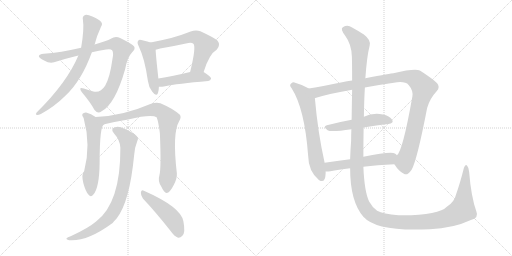
t = 0.00 s
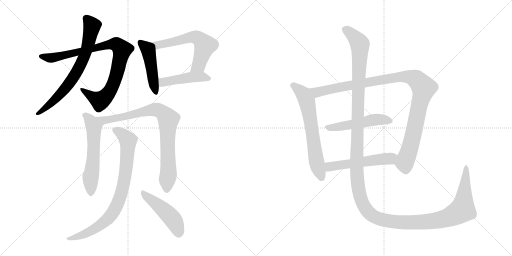
t = 2.37 s
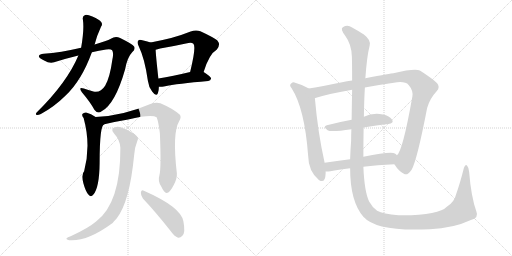
t = 4.74 s
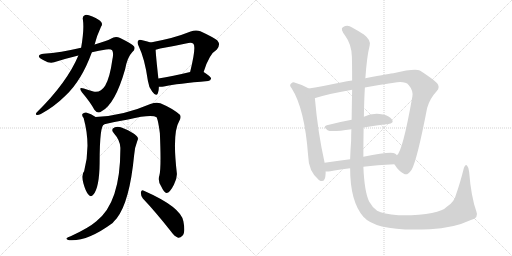
t = 7.11 s
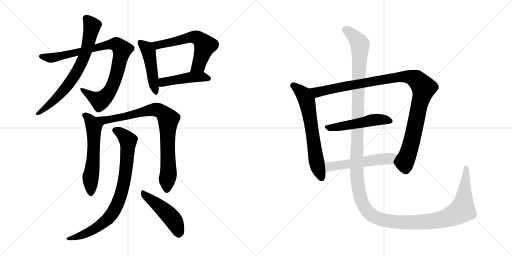
t = 9.48 s
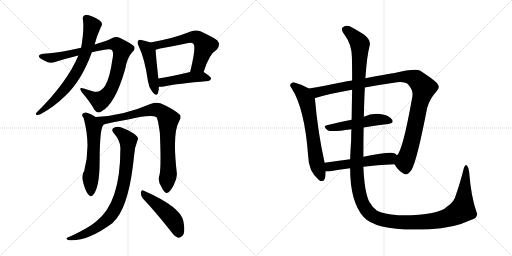
t = 11.85 s

The animated SVG that drew these frames (rendered in a browser with its animation timeline set to each time). Animation: 14 CSS @keyframes rules; one cycle of 11.85 s.

<svg version="1.1" viewBox="0 0 2048 1024" xmlns="http://www.w3.org/2000/svg">
  <g stroke="lightgray" stroke-dasharray="1,1" stroke-width="1" transform="scale(4, 4)">
    <line x1="0" y1="0" x2="256" y2="256"></line>
    <line x1="256" y1="0" x2="0" y2="256"></line>
    <line x1="128" y1="0" x2="128" y2="256"></line>
    <line x1="0" y1="128" x2="256" y2="128"></line>
    <line x1="256" y1="0" x2="512" y2="256"></line>
    <line x1="512" y1="0" x2="256" y2="256"></line>
    <line x1="384" y1="0" x2="384" y2="256"></line>
    <line x1="256" y1="128" x2="512" y2="128"></line>
  </g>
<g transform="scale(1, -1) translate(0, -850)">
   <style type="text/css">
    @keyframes keyframes0 {
      from {
       stroke: black;
       stroke-dashoffset: 910;
       stroke-width: 128;
       }
       75% {
       animation-timing-function: step-end;
       stroke: black;
       stroke-dashoffset: 0;
       stroke-width: 128;
       }
       to {
       stroke: black;
       stroke-width: 1024;
       }
       }
       #make-me-a-hanzi-animation-0 {
         animation: keyframes0 0.990560s both;
         animation-delay: 0.000000s;
         animation-timing-function: linear;
       }
    @keyframes keyframes1 {
      from {
       stroke: black;
       stroke-dashoffset: 719;
       stroke-width: 128;
       }
       70% {
       animation-timing-function: step-end;
       stroke: black;
       stroke-dashoffset: 0;
       stroke-width: 128;
       }
       to {
       stroke: black;
       stroke-width: 1024;
       }
       }
       #make-me-a-hanzi-animation-1 {
         animation: keyframes1 0.835124s both;
         animation-delay: 0.990560s;
         animation-timing-function: linear;
       }
    @keyframes keyframes2 {
      from {
       stroke: black;
       stroke-dashoffset: 468;
       stroke-width: 128;
       }
       60% {
       animation-timing-function: step-end;
       stroke: black;
       stroke-dashoffset: 0;
       stroke-width: 128;
       }
       to {
       stroke: black;
       stroke-width: 1024;
       }
       }
       #make-me-a-hanzi-animation-2 {
         animation: keyframes2 0.630859s both;
         animation-delay: 1.825684s;
         animation-timing-function: linear;
       }
    @keyframes keyframes3 {
      from {
       stroke: black;
       stroke-dashoffset: 599;
       stroke-width: 128;
       }
       66% {
       animation-timing-function: step-end;
       stroke: black;
       stroke-dashoffset: 0;
       stroke-width: 128;
       }
       to {
       stroke: black;
       stroke-width: 1024;
       }
       }
       #make-me-a-hanzi-animation-3 {
         animation: keyframes3 0.737467s both;
         animation-delay: 2.456543s;
         animation-timing-function: linear;
       }
    @keyframes keyframes4 {
      from {
       stroke: black;
       stroke-dashoffset: 459;
       stroke-width: 128;
       }
       60% {
       animation-timing-function: step-end;
       stroke: black;
       stroke-dashoffset: 0;
       stroke-width: 128;
       }
       to {
       stroke: black;
       stroke-width: 1024;
       }
       }
       #make-me-a-hanzi-animation-4 {
         animation: keyframes4 0.623535s both;
         animation-delay: 3.194010s;
         animation-timing-function: linear;
       }
    @keyframes keyframes5 {
      from {
       stroke: black;
       stroke-dashoffset: 586;
       stroke-width: 128;
       }
       66% {
       animation-timing-function: step-end;
       stroke: black;
       stroke-dashoffset: 0;
       stroke-width: 128;
       }
       to {
       stroke: black;
       stroke-width: 1024;
       }
       }
       #make-me-a-hanzi-animation-5 {
         animation: keyframes5 0.726888s both;
         animation-delay: 3.817545s;
         animation-timing-function: linear;
       }
    @keyframes keyframes6 {
      from {
       stroke: black;
       stroke-dashoffset: 846;
       stroke-width: 128;
       }
       73% {
       animation-timing-function: step-end;
       stroke: black;
       stroke-dashoffset: 0;
       stroke-width: 128;
       }
       to {
       stroke: black;
       stroke-width: 1024;
       }
       }
       #make-me-a-hanzi-animation-6 {
         animation: keyframes6 0.938477s both;
         animation-delay: 4.544433s;
         animation-timing-function: linear;
       }
    @keyframes keyframes7 {
      from {
       stroke: black;
       stroke-dashoffset: 832;
       stroke-width: 128;
       }
       73% {
       animation-timing-function: step-end;
       stroke: black;
       stroke-dashoffset: 0;
       stroke-width: 128;
       }
       to {
       stroke: black;
       stroke-width: 1024;
       }
       }
       #make-me-a-hanzi-animation-7 {
         animation: keyframes7 0.927083s both;
         animation-delay: 5.482910s;
         animation-timing-function: linear;
       }
    @keyframes keyframes8 {
      from {
       stroke: black;
       stroke-dashoffset: 476;
       stroke-width: 128;
       }
       61% {
       animation-timing-function: step-end;
       stroke: black;
       stroke-dashoffset: 0;
       stroke-width: 128;
       }
       to {
       stroke: black;
       stroke-width: 1024;
       }
       }
       #make-me-a-hanzi-animation-8 {
         animation: keyframes8 0.637370s both;
         animation-delay: 6.409993s;
         animation-timing-function: linear;
       }
    @keyframes keyframes9 {
      from {
       stroke: black;
       stroke-dashoffset: 654;
       stroke-width: 128;
       }
       68% {
       animation-timing-function: step-end;
       stroke: black;
       stroke-dashoffset: 0;
       stroke-width: 128;
       }
       to {
       stroke: black;
       stroke-width: 1024;
       }
       }
       #make-me-a-hanzi-animation-9 {
         animation: keyframes9 0.782227s both;
         animation-delay: 7.047363s;
         animation-timing-function: linear;
       }
    @keyframes keyframes10 {
      from {
       stroke: black;
       stroke-dashoffset: 1075;
       stroke-width: 128;
       }
       78% {
       animation-timing-function: step-end;
       stroke: black;
       stroke-dashoffset: 0;
       stroke-width: 128;
       }
       to {
       stroke: black;
       stroke-width: 1024;
       }
       }
       #make-me-a-hanzi-animation-10 {
         animation: keyframes10 1.124837s both;
         animation-delay: 7.829590s;
         animation-timing-function: linear;
       }
    @keyframes keyframes11 {
      from {
       stroke: black;
       stroke-dashoffset: 509;
       stroke-width: 128;
       }
       62% {
       animation-timing-function: step-end;
       stroke: black;
       stroke-dashoffset: 0;
       stroke-width: 128;
       }
       to {
       stroke: black;
       stroke-width: 1024;
       }
       }
       #make-me-a-hanzi-animation-11 {
         animation: keyframes11 0.664225s both;
         animation-delay: 8.954427s;
         animation-timing-function: linear;
       }
    @keyframes keyframes12 {
      from {
       stroke: black;
       stroke-dashoffset: 537;
       stroke-width: 128;
       }
       64% {
       animation-timing-function: step-end;
       stroke: black;
       stroke-dashoffset: 0;
       stroke-width: 128;
       }
       to {
       stroke: black;
       stroke-width: 1024;
       }
       }
       #make-me-a-hanzi-animation-12 {
         animation: keyframes12 0.687012s both;
         animation-delay: 9.618652s;
         animation-timing-function: linear;
       }
    @keyframes keyframes13 {
      from {
       stroke: black;
       stroke-dashoffset: 1584;
       stroke-width: 128;
       }
       84% {
       animation-timing-function: step-end;
       stroke: black;
       stroke-dashoffset: 0;
       stroke-width: 128;
       }
       to {
       stroke: black;
       stroke-width: 1024;
       }
       }
       #make-me-a-hanzi-animation-13 {
         animation: keyframes13 1.539062s both;
         animation-delay: 10.305664s;
         animation-timing-function: linear;
       }
</style>
<path d="M 367.5 641.0 Q 395.5 648.0 424.5 652.0 Q 443.5 655.0 448.5 649.0 Q 455.5 639.0 449.5 612.0 Q 439.5 539.0 420.5 507.0 Q 401.5 477.0 373.5 484.0 Q 352.5 490.0 335.5 496.0 Q 311.5 505.0 327.5 481.0 Q 361.5 441.0 377.5 411.0 Q 390.5 393.0 406.5 405.0 Q 460.5 433.0 500.5 573.0 Q 509.5 622.0 529.5 642.0 Q 542.5 654.0 536.5 664.0 Q 529.5 674.0 480.5 698.0 Q 461.5 707.0 443.5 695.0 Q 427.5 686.0 378.5 672.0 L 324.5 659.0 Q 242.5 640.0 174.5 635.0 Q 158.5 634.0 155.5 626.0 Q 154.5 619.0 176.5 608.0 Q 198.5 595.0 216.5 601.0 Q 267.5 617.0 313.5 628.0 L 367.5 641.0 Z" fill="lightgray"></path> 
<path d="M 313.5 628.0 Q 268.5 520.0 146.5 400.0 Q 140.5 393.0 146.5 390.0 Q 153.5 389.0 163.5 394.0 Q 218.5 424.0 262.5 468.0 Q 326.5 528.0 367.5 641.0 L 378.5 672.0 Q 387.5 708.0 404.5 744.0 Q 411.5 754.0 404.5 762.0 Q 398.5 771.0 369.5 784.0 Q 348.5 793.0 340.5 790.0 Q 328.5 786.0 331.5 772.0 Q 337.5 733.0 324.5 659.0 L 313.5 628.0 Z" fill="lightgray"></path> 
<path d="M 602.5 680.0 Q 592.5 684.0 569.5 689.0 Q 556.5 693.0 553.5 688.0 Q 546.5 682.0 554.5 666.0 Q 579.5 614.0 591.5 527.0 Q 594.5 502.0 608.5 484.0 Q 624.5 462.0 631.5 477.0 Q 635.5 487.0 635.5 503.0 L 633.5 536.0 Q 623.5 627.0 622.5 651.0 C 621.5 673.0 621.5 673.0 602.5 680.0 Z" fill="lightgray"></path> 
<path d="M 814.5 562.0 Q 836.5 634.0 867.5 652.0 Q 883.5 671.0 869.5 688.0 Q 853.5 701.0 801.5 725.0 Q 783.5 732.0 762.5 724.0 Q 722.5 708.0 684.5 698.0 Q 644.5 688.0 602.5 680.0 C 573.5 674.0 593.5 644.0 622.5 651.0 Q 629.5 652.0 640.5 656.0 Q 698.5 666.0 753.5 678.0 Q 766.5 681.0 773.5 675.0 Q 785.5 663.0 760.5 562.0 C 753.5 533.0 805.5 533.0 814.5 562.0 Z" fill="lightgray"></path> 
<path d="M 635.5 503.0 Q 644.5 502.0 655.5 504.0 Q 710.5 516.0 832.5 526.0 Q 842.5 527.0 844.5 536.0 Q 844.5 543.0 814.5 562.0 C 800.5 571.0 789.5 569.0 760.5 562.0 Q 690.5 546.0 633.5 536.0 C 603.5 531.0 605.5 504.0 635.5 503.0 Z" fill="lightgray"></path> 
<path d="M 382.5 382.0 Q 364.5 395.0 344.5 400.0 Q 335.5 401.0 329.5 394.0 Q 326.5 388.0 334.5 378.0 Q 364.5 269.0 336.5 165.0 Q 324.5 153.0 333.5 117.0 Q 342.5 84.0 353.5 72.0 Q 363.5 59.0 373.5 72.0 Q 397.5 99.0 398.5 199.0 Q 398.5 352.0 417.5 353.0 C 421.5 357.0 407.5 366.0 382.5 382.0 Z" fill="lightgray"></path> 
<path d="M 637.5 148.0 Q 630.5 126.0 644.5 105.0 Q 657.5 77.0 666.5 78.0 Q 679.5 79.0 695.5 111.0 Q 708.5 136.0 707.5 156.0 Q 688.5 318.0 716.5 365.0 Q 726.5 381.0 719.5 391.0 Q 691.5 416.0 641.5 437.0 Q 625.5 443.0 601.5 434.0 Q 490.5 386.0 382.5 382.0 C 352.5 380.0 388.5 346.0 417.5 353.0 Q 469.5 365.0 512.5 372.0 Q 605.5 394.0 626.5 381.0 Q 633.5 365.0 639.5 317.0 Q 645.5 176.0 637.5 148.0 Z" fill="lightgray"></path> 
<path d="M 481.5 259.0 Q 482.5 39.0 385.5 -35.0 Q 354.5 -62.0 282.5 -95.0 Q 269.5 -99.0 266.5 -103.0 Q 262.5 -107.0 276.5 -111.0 Q 348.5 -117.0 450.5 -42.0 Q 457.5 -33.0 466.5 -24.0 Q 518.5 42.0 536.5 229.0 Q 537.5 257.0 549.5 287.0 Q 555.5 297.0 546.5 306.0 Q 530.5 322.0 495.5 336.0 Q 476.5 346.0 459.5 341.0 Q 440.5 334.0 455.5 317.0 Q 480.5 289.0 481.5 259.0 Z" fill="lightgray"></path> 
<path d="M 571.5 56.0 Q 622.5 2.0 682.5 -74.0 Q 697.5 -96.0 712.5 -101.0 Q 721.5 -102.0 729.5 -93.0 Q 742.5 -81.0 733.5 -35.0 Q 723.5 22.0 575.5 87.0 Q 566.5 93.0 563.5 81.0 Q 562.5 68.0 571.5 56.0 Z" fill="lightgray"></path> 
<path d="M 1235.5 496.5 Q 1207.5 512.5 1177.5 520.5 Q 1170.5 521.5 1164.5 516.5 Q 1155.5 509.5 1166.5 497.5 Q 1218.5 416.5 1232.5 228.5 Q 1233.5 165.5 1275.5 130.5 Q 1278.5 129.5 1282.5 126.5 Q 1301.5 120.5 1302.5 156.5 L 1302.5 164.5 L 1298.5 199.5 Q 1271.5 319.5 1259.5 457.5 C 1257.5 484.5 1257.5 484.5 1235.5 496.5 Z" fill="lightgray"></path> 
<path d="M 1577.5 193.5 Q 1596.5 163.5 1615.5 155.5 Q 1628.5 145.5 1646.5 171.5 Q 1668.5 210.5 1708.5 418.5 Q 1718.5 455.5 1746.5 485.5 Q 1762.5 500.5 1748.5 517.5 Q 1729.5 536.5 1679.5 568.5 Q 1658.5 577.5 1573.5 557.5 Q 1566.5 557.5 1461.5 537.5 L 1408.5 528.5 Q 1387.5 525.5 1368.5 521.5 Q 1295.5 506.5 1235.5 496.5 C 1205.5 491.5 1230.5 448.5 1259.5 457.5 Q 1258.5 458.5 1261.5 458.5 Q 1319.5 476.5 1408.5 491.5 L 1459.5 500.5 Q 1511.5 510.5 1575.5 519.5 Q 1620.5 526.5 1634.5 510.5 Q 1653.5 488.5 1649.5 464.5 Q 1610.5 244.5 1587.5 229.5 C 1572.5 203.5 1571.5 202.5 1577.5 193.5 Z" fill="lightgray"></path> 
<path d="M 1454.5 340.5 Q 1506.5 349.5 1552.5 354.5 Q 1577.5 357.5 1568.5 371.5 Q 1558.5 387.5 1531.5 392.5 Q 1489.5 399.5 1455.5 383.5 L 1406.5 371.5 Q 1352.5 361.5 1307.5 349.5 Q 1289.5 345.5 1310.5 329.5 Q 1322.5 320.5 1405.5 333.5 L 1454.5 340.5 Z" fill="lightgray"></path> 
<path d="M 1453.5 183.5 Q 1507.5 190.5 1577.5 193.5 C 1607.5 194.5 1609.5 209.5 1587.5 229.5 Q 1584.5 233.5 1579.5 236.5 Q 1563.5 245.5 1453.5 223.5 L 1400.5 213.5 Q 1346.5 206.5 1298.5 199.5 C 1268.5 195.5 1272.5 164.5 1302.5 164.5 Q 1309.5 163.5 1321.5 165.5 Q 1352.5 172.5 1400.5 177.5 L 1453.5 183.5 Z" fill="lightgray"></path> 
<path d="M 1905.5 4.5 Q 1884.5 62.5 1876.5 163.5 Q 1875.5 179.5 1868.5 187.5 Q 1861.5 194.5 1855.5 178.5 Q 1840.5 118.5 1824.5 73.5 Q 1817.5 42.5 1788.5 24.5 Q 1754.5 -12.5 1593.5 -10.5 Q 1532.5 -4.5 1508.5 7.5 Q 1489.5 20.5 1476.5 44.5 Q 1457.5 84.5 1453.5 183.5 L 1453.5 223.5 Q 1453.5 287.5 1454.5 340.5 L 1455.5 383.5 Q 1456.5 449.5 1459.5 500.5 L 1461.5 537.5 Q 1467.5 625.5 1478.5 667.5 Q 1485.5 689.5 1455.5 712.5 Q 1430.5 728.5 1408.5 740.5 Q 1389.5 753.5 1371.5 741.5 Q 1359.5 735.5 1381.5 706.5 Q 1406.5 672.5 1407.5 623.5 Q 1408.5 590.5 1408.5 528.5 L 1408.5 491.5 Q 1407.5 439.5 1406.5 371.5 L 1405.5 333.5 Q 1404.5 311.5 1404.5 287.5 Q 1401.5 247.5 1400.5 213.5 L 1400.5 177.5 Q 1400.5 44.5 1453.5 -16.5 Q 1507.5 -77.5 1719.5 -66.5 Q 1813.5 -62.5 1883.5 -29.5 Q 1916.5 -20.5 1905.5 4.5 Z" fill="lightgray"></path> 
      <clipPath id="make-me-a-hanzi-clip-0">
      <path d="M 367.5 641.0 Q 395.5 648.0 424.5 652.0 Q 443.5 655.0 448.5 649.0 Q 455.5 639.0 449.5 612.0 Q 439.5 539.0 420.5 507.0 Q 401.5 477.0 373.5 484.0 Q 352.5 490.0 335.5 496.0 Q 311.5 505.0 327.5 481.0 Q 361.5 441.0 377.5 411.0 Q 390.5 393.0 406.5 405.0 Q 460.5 433.0 500.5 573.0 Q 509.5 622.0 529.5 642.0 Q 542.5 654.0 536.5 664.0 Q 529.5 674.0 480.5 698.0 Q 461.5 707.0 443.5 695.0 Q 427.5 686.0 378.5 672.0 L 324.5 659.0 Q 242.5 640.0 174.5 635.0 Q 158.5 634.0 155.5 626.0 Q 154.5 619.0 176.5 608.0 Q 198.5 595.0 216.5 601.0 Q 267.5 617.0 313.5 628.0 L 367.5 641.0 Z" fill="lightgray"></path>
      </clipPath>
      <path clip-path="url(#make-me-a-hanzi-clip-0)" d="M 162.5 625.0 L 218.5 620.0 L 424.5 670.0 L 460.5 674.0 L 475.5 666.0 L 488.5 652.0 L 471.5 570.0 L 460.5 532.0 L 432.5 475.0 L 400.5 447.0 L 328.5 490.0 " fill="none" id="make-me-a-hanzi-animation-0" stroke-dasharray="782 1564" stroke-linecap="round"></path>

      <clipPath id="make-me-a-hanzi-clip-1">
      <path d="M 313.5 628.0 Q 268.5 520.0 146.5 400.0 Q 140.5 393.0 146.5 390.0 Q 153.5 389.0 163.5 394.0 Q 218.5 424.0 262.5 468.0 Q 326.5 528.0 367.5 641.0 L 378.5 672.0 Q 387.5 708.0 404.5 744.0 Q 411.5 754.0 404.5 762.0 Q 398.5 771.0 369.5 784.0 Q 348.5 793.0 340.5 790.0 Q 328.5 786.0 331.5 772.0 Q 337.5 733.0 324.5 659.0 L 313.5 628.0 Z" fill="lightgray"></path>
      </clipPath>
      <path clip-path="url(#make-me-a-hanzi-clip-1)" d="M 344.5 777.0 L 364.5 753.0 L 365.5 734.0 L 343.5 640.0 L 316.5 579.0 L 286.5 529.0 L 243.5 476.0 L 150.5 395.0 " fill="none" id="make-me-a-hanzi-animation-1" stroke-dasharray="591 1182" stroke-linecap="round"></path>

      <clipPath id="make-me-a-hanzi-clip-2">
      <path d="M 602.5 680.0 Q 592.5 684.0 569.5 689.0 Q 556.5 693.0 553.5 688.0 Q 546.5 682.0 554.5 666.0 Q 579.5 614.0 591.5 527.0 Q 594.5 502.0 608.5 484.0 Q 624.5 462.0 631.5 477.0 Q 635.5 487.0 635.5 503.0 L 633.5 536.0 Q 623.5 627.0 622.5 651.0 C 621.5 673.0 621.5 673.0 602.5 680.0 Z" fill="lightgray"></path>
      </clipPath>
      <path clip-path="url(#make-me-a-hanzi-clip-2)" d="M 560.5 680.0 L 582.5 662.0 L 594.5 642.0 L 620.5 484.0 " fill="none" id="make-me-a-hanzi-animation-2" stroke-dasharray="340 680" stroke-linecap="round"></path>

      <clipPath id="make-me-a-hanzi-clip-3">
      <path d="M 814.5 562.0 Q 836.5 634.0 867.5 652.0 Q 883.5 671.0 869.5 688.0 Q 853.5 701.0 801.5 725.0 Q 783.5 732.0 762.5 724.0 Q 722.5 708.0 684.5 698.0 Q 644.5 688.0 602.5 680.0 C 573.5 674.0 593.5 644.0 622.5 651.0 Q 629.5 652.0 640.5 656.0 Q 698.5 666.0 753.5 678.0 Q 766.5 681.0 773.5 675.0 Q 785.5 663.0 760.5 562.0 C 753.5 533.0 805.5 533.0 814.5 562.0 Z" fill="lightgray"></path>
      </clipPath>
      <path clip-path="url(#make-me-a-hanzi-clip-3)" d="M 610.5 678.0 L 630.5 669.0 L 763.5 701.0 L 798.5 694.0 L 820.5 668.0 L 794.5 589.0 L 767.5 573.0 " fill="none" id="make-me-a-hanzi-animation-3" stroke-dasharray="471 942" stroke-linecap="round"></path>

      <clipPath id="make-me-a-hanzi-clip-4">
      <path d="M 635.5 503.0 Q 644.5 502.0 655.5 504.0 Q 710.5 516.0 832.5 526.0 Q 842.5 527.0 844.5 536.0 Q 844.5 543.0 814.5 562.0 C 800.5 571.0 789.5 569.0 760.5 562.0 Q 690.5 546.0 633.5 536.0 C 603.5 531.0 605.5 504.0 635.5 503.0 Z" fill="lightgray"></path>
      </clipPath>
      <path clip-path="url(#make-me-a-hanzi-clip-4)" d="M 640.5 509.0 L 656.5 523.0 L 757.5 541.0 L 813.5 543.0 L 835.5 535.0 " fill="none" id="make-me-a-hanzi-animation-4" stroke-dasharray="331 662" stroke-linecap="round"></path>

      <clipPath id="make-me-a-hanzi-clip-5">
      <path d="M 382.5 382.0 Q 364.5 395.0 344.5 400.0 Q 335.5 401.0 329.5 394.0 Q 326.5 388.0 334.5 378.0 Q 364.5 269.0 336.5 165.0 Q 324.5 153.0 333.5 117.0 Q 342.5 84.0 353.5 72.0 Q 363.5 59.0 373.5 72.0 Q 397.5 99.0 398.5 199.0 Q 398.5 352.0 417.5 353.0 C 421.5 357.0 407.5 366.0 382.5 382.0 Z" fill="lightgray"></path>
      </clipPath>
      <path clip-path="url(#make-me-a-hanzi-clip-5)" d="M 337.5 390.0 L 347.5 386.0 L 375.5 345.0 L 374.5 214.0 L 361.5 131.0 L 363.5 76.0 " fill="none" id="make-me-a-hanzi-animation-5" stroke-dasharray="458 916" stroke-linecap="round"></path>

      <clipPath id="make-me-a-hanzi-clip-6">
      <path d="M 637.5 148.0 Q 630.5 126.0 644.5 105.0 Q 657.5 77.0 666.5 78.0 Q 679.5 79.0 695.5 111.0 Q 708.5 136.0 707.5 156.0 Q 688.5 318.0 716.5 365.0 Q 726.5 381.0 719.5 391.0 Q 691.5 416.0 641.5 437.0 Q 625.5 443.0 601.5 434.0 Q 490.5 386.0 382.5 382.0 C 352.5 380.0 388.5 346.0 417.5 353.0 Q 469.5 365.0 512.5 372.0 Q 605.5 394.0 626.5 381.0 Q 633.5 365.0 639.5 317.0 Q 645.5 176.0 637.5 148.0 Z" fill="lightgray"></path>
      </clipPath>
      <path clip-path="url(#make-me-a-hanzi-clip-6)" d="M 389.5 379.0 L 421.5 369.0 L 616.5 412.0 L 638.5 408.0 L 662.5 388.0 L 673.5 373.0 L 669.5 260.0 L 674.5 164.0 L 667.5 89.0 " fill="none" id="make-me-a-hanzi-animation-6" stroke-dasharray="718 1436" stroke-linecap="round"></path>

      <clipPath id="make-me-a-hanzi-clip-7">
      <path d="M 481.5 259.0 Q 482.5 39.0 385.5 -35.0 Q 354.5 -62.0 282.5 -95.0 Q 269.5 -99.0 266.5 -103.0 Q 262.5 -107.0 276.5 -111.0 Q 348.5 -117.0 450.5 -42.0 Q 457.5 -33.0 466.5 -24.0 Q 518.5 42.0 536.5 229.0 Q 537.5 257.0 549.5 287.0 Q 555.5 297.0 546.5 306.0 Q 530.5 322.0 495.5 336.0 Q 476.5 346.0 459.5 341.0 Q 440.5 334.0 455.5 317.0 Q 480.5 289.0 481.5 259.0 Z" fill="lightgray"></path>
      </clipPath>
      <path clip-path="url(#make-me-a-hanzi-clip-7)" d="M 461.5 328.0 L 481.5 319.0 L 512.5 288.0 L 505.5 180.0 L 493.5 109.0 L 463.5 20.0 L 435.5 -22.0 L 384.5 -62.0 L 318.5 -94.0 L 272.5 -106.0 " fill="none" id="make-me-a-hanzi-animation-7" stroke-dasharray="704 1408" stroke-linecap="round"></path>

      <clipPath id="make-me-a-hanzi-clip-8">
      <path d="M 571.5 56.0 Q 622.5 2.0 682.5 -74.0 Q 697.5 -96.0 712.5 -101.0 Q 721.5 -102.0 729.5 -93.0 Q 742.5 -81.0 733.5 -35.0 Q 723.5 22.0 575.5 87.0 Q 566.5 93.0 563.5 81.0 Q 562.5 68.0 571.5 56.0 Z" fill="lightgray"></path>
      </clipPath>
      <path clip-path="url(#make-me-a-hanzi-clip-8)" d="M 573.5 76.0 L 677.5 -11.0 L 699.5 -39.0 L 714.5 -85.0 " fill="none" id="make-me-a-hanzi-animation-8" stroke-dasharray="348 696" stroke-linecap="round"></path>

      <clipPath id="make-me-a-hanzi-clip-9">
      <path d="M 1235.5 496.5 Q 1207.5 512.5 1177.5 520.5 Q 1170.5 521.5 1164.5 516.5 Q 1155.5 509.5 1166.5 497.5 Q 1218.5 416.5 1232.5 228.5 Q 1233.5 165.5 1275.5 130.5 Q 1278.5 129.5 1282.5 126.5 Q 1301.5 120.5 1302.5 156.5 L 1302.5 164.5 L 1298.5 199.5 Q 1271.5 319.5 1259.5 457.5 C 1257.5 484.5 1257.5 484.5 1235.5 496.5 Z" fill="lightgray"></path>
      </clipPath>
      <path clip-path="url(#make-me-a-hanzi-clip-9)" d="M 1172.5 507.5 L 1213.5 473.5 L 1227.5 446.5 L 1264.5 208.5 L 1287.5 138.5 " fill="none" id="make-me-a-hanzi-animation-9" stroke-dasharray="526 1052" stroke-linecap="round"></path>

      <clipPath id="make-me-a-hanzi-clip-10">
      <path d="M 1577.5 193.5 Q 1596.5 163.5 1615.5 155.5 Q 1628.5 145.5 1646.5 171.5 Q 1668.5 210.5 1708.5 418.5 Q 1718.5 455.5 1746.5 485.5 Q 1762.5 500.5 1748.5 517.5 Q 1729.5 536.5 1679.5 568.5 Q 1658.5 577.5 1573.5 557.5 Q 1566.5 557.5 1461.5 537.5 L 1408.5 528.5 Q 1387.5 525.5 1368.5 521.5 Q 1295.5 506.5 1235.5 496.5 C 1205.5 491.5 1230.5 448.5 1259.5 457.5 Q 1258.5 458.5 1261.5 458.5 Q 1319.5 476.5 1408.5 491.5 L 1459.5 500.5 Q 1511.5 510.5 1575.5 519.5 Q 1620.5 526.5 1634.5 510.5 Q 1653.5 488.5 1649.5 464.5 Q 1610.5 244.5 1587.5 229.5 C 1572.5 203.5 1571.5 202.5 1577.5 193.5 Z" fill="lightgray"></path>
      </clipPath>
      <path clip-path="url(#make-me-a-hanzi-clip-10)" d="M 1243.5 492.5 L 1268.5 481.5 L 1588.5 542.5 L 1629.5 543.5 L 1666.5 531.5 L 1695.5 499.5 L 1673.5 419.5 L 1651.5 302.5 L 1618.5 197.5 L 1623.5 167.5 " fill="none" id="make-me-a-hanzi-animation-10" stroke-dasharray="947 1894" stroke-linecap="round"></path>

      <clipPath id="make-me-a-hanzi-clip-11">
      <path d="M 1454.5 340.5 Q 1506.5 349.5 1552.5 354.5 Q 1577.5 357.5 1568.5 371.5 Q 1558.5 387.5 1531.5 392.5 Q 1489.5 399.5 1455.5 383.5 L 1406.5 371.5 Q 1352.5 361.5 1307.5 349.5 Q 1289.5 345.5 1310.5 329.5 Q 1322.5 320.5 1405.5 333.5 L 1454.5 340.5 Z" fill="lightgray"></path>
      </clipPath>
      <path clip-path="url(#make-me-a-hanzi-clip-11)" d="M 1308.5 339.5 L 1367.5 344.5 L 1494.5 371.5 L 1534.5 372.5 L 1557.5 365.5 " fill="none" id="make-me-a-hanzi-animation-11" stroke-dasharray="381 762" stroke-linecap="round"></path>

      <clipPath id="make-me-a-hanzi-clip-12">
      <path d="M 1453.5 183.5 Q 1507.5 190.5 1577.5 193.5 C 1607.5 194.5 1609.5 209.5 1587.5 229.5 Q 1584.5 233.5 1579.5 236.5 Q 1563.5 245.5 1453.5 223.5 L 1400.5 213.5 Q 1346.5 206.5 1298.5 199.5 C 1268.5 195.5 1272.5 164.5 1302.5 164.5 Q 1309.5 163.5 1321.5 165.5 Q 1352.5 172.5 1400.5 177.5 L 1453.5 183.5 Z" fill="lightgray"></path>
      </clipPath>
      <path clip-path="url(#make-me-a-hanzi-clip-12)" d="M 1306.5 170.5 L 1318.5 183.5 L 1336.5 187.5 L 1559.5 216.5 L 1577.5 225.5 " fill="none" id="make-me-a-hanzi-animation-12" stroke-dasharray="409 818" stroke-linecap="round"></path>

      <clipPath id="make-me-a-hanzi-clip-13">
      <path d="M 1905.5 4.5 Q 1884.5 62.5 1876.5 163.5 Q 1875.5 179.5 1868.5 187.5 Q 1861.5 194.5 1855.5 178.5 Q 1840.5 118.5 1824.5 73.5 Q 1817.5 42.5 1788.5 24.5 Q 1754.5 -12.5 1593.5 -10.5 Q 1532.5 -4.5 1508.5 7.5 Q 1489.5 20.5 1476.5 44.5 Q 1457.5 84.5 1453.5 183.5 L 1453.5 223.5 Q 1453.5 287.5 1454.5 340.5 L 1455.5 383.5 Q 1456.5 449.5 1459.5 500.5 L 1461.5 537.5 Q 1467.5 625.5 1478.5 667.5 Q 1485.5 689.5 1455.5 712.5 Q 1430.5 728.5 1408.5 740.5 Q 1389.5 753.5 1371.5 741.5 Q 1359.5 735.5 1381.5 706.5 Q 1406.5 672.5 1407.5 623.5 Q 1408.5 590.5 1408.5 528.5 L 1408.5 491.5 Q 1407.5 439.5 1406.5 371.5 L 1405.5 333.5 Q 1404.5 311.5 1404.5 287.5 Q 1401.5 247.5 1400.5 213.5 L 1400.5 177.5 Q 1400.5 44.5 1453.5 -16.5 Q 1507.5 -77.5 1719.5 -66.5 Q 1813.5 -62.5 1883.5 -29.5 Q 1916.5 -20.5 1905.5 4.5 Z" fill="lightgray"></path>
      </clipPath>
      <path clip-path="url(#make-me-a-hanzi-clip-13)" d="M 1379.5 731.5 L 1412.5 708.5 L 1439.5 671.5 L 1426.5 167.5 L 1439.5 69.5 L 1452.5 32.5 L 1470.5 5.5 L 1503.5 -19.5 L 1583.5 -37.5 L 1706.5 -37.5 L 1800.5 -16.5 L 1849.5 11.5 L 1864.5 178.5 " fill="none" id="make-me-a-hanzi-animation-13" stroke-dasharray="1456 2912" stroke-linecap="round"></path>

</g>
</svg>
